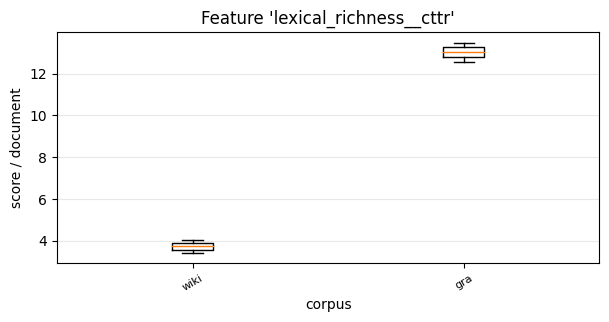

The file beside this chart, header and first rows:
, 0, 1
wiki, 3.428, 4.021
gra, 13.48, 12.58
